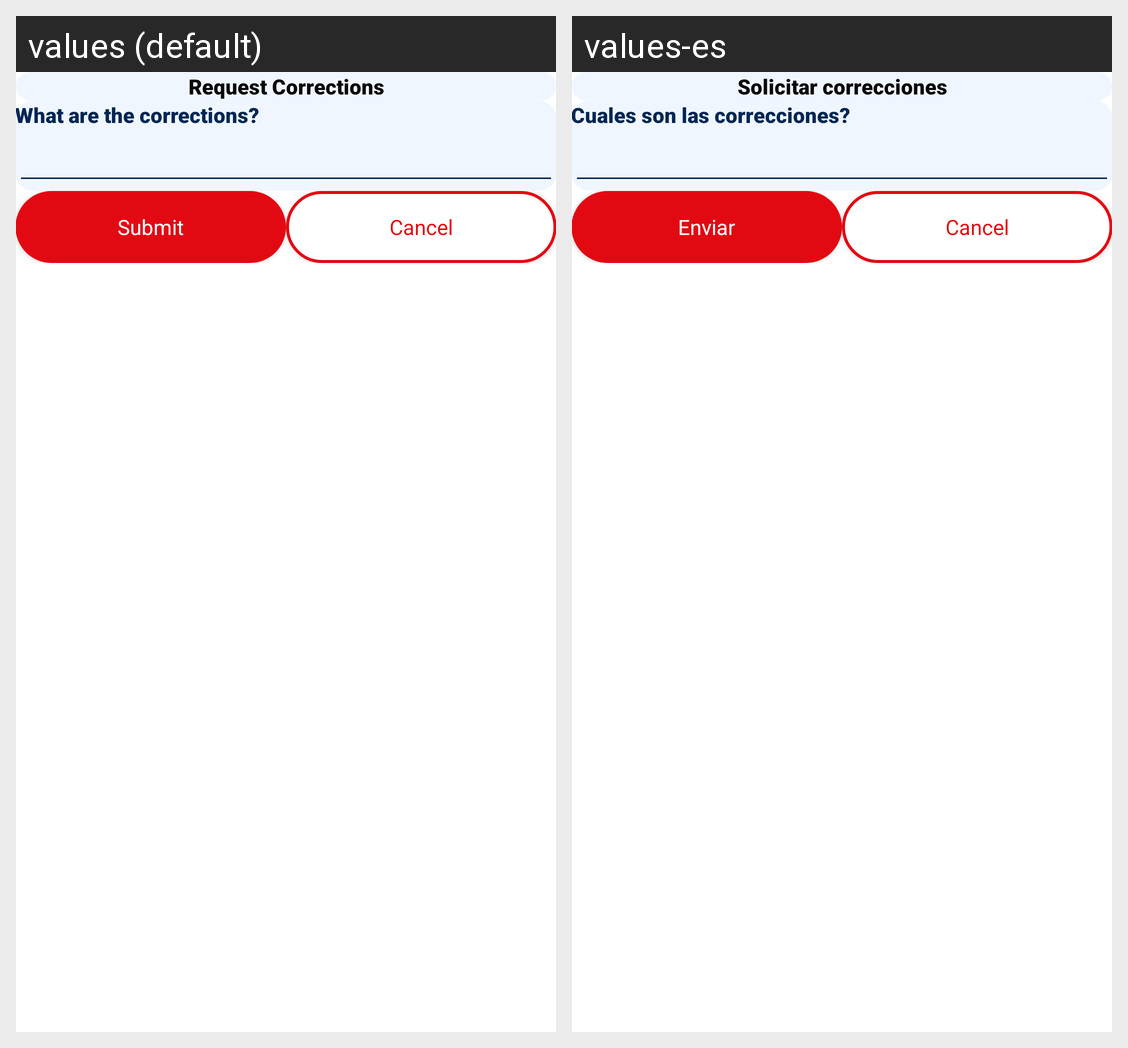

The same Android screen rendered under two of its app's locales, left to right. List the strings drawn on it with the default value and each locale's translation.
Android screen res/layout/bottumsheet_request_correction.xml rendered under 2 locales, left to right: values (default), values-es. Device: Nexus 5 (rendered at 1080×1920; each locale shown at half size, 540×960, under a caption strip naming it); theme AppTheme.
Strings drawn on this screen, with the default value and each locale's value (text and hints the layout hard-codes, and strings that could not be matched under every locale, appear in the picture but are not listed):

request_correction
  values: Request Corrections
  values-es: Solicitar correcciones

request_correction_title
  values: What are the corrections?
  values-es: Cuales son las correcciones?

submit
  values: Submit
  values-es: Enviar

cancel
  values: Cancel
  values-es: Cancel
